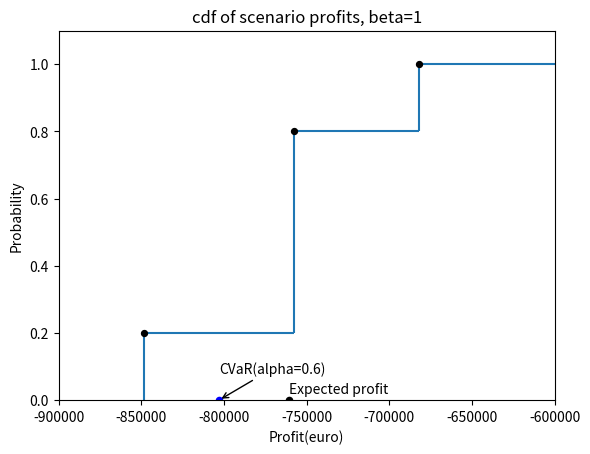

Python code for this plot:
import numpy as np
from scipy.optimize import minimize
import matplotlib.pyplot as plt
# problem conditions
demand_1 = 110; demand_2 = 100; demand_3 = 80
prob_1 = 0.2; prob_2 = 0.6; prob_3 = 0.2
price_1 = 50; price_2 = 46; price_3 = 44
price_c = 45; contract_max = 90.0

demands = [demand_1, demand_2, demand_3]
probs = [prob_1, prob_2, prob_3]
prices = [price_1, price_2, price_3]
prices_matrix = np.identity(len(prices))
np.fill_diagonal(prices_matrix, prices)
# define objective function
def objective(p):
    p_c, p1, p2, p3 = p
    stg_1 = price_c*p_c
    stg_2 = np.dot(np.dot(probs, prices_matrix), [p1, p2, p3])
    # prob_1*price_1*p[1]+prob_2*price_2*p[2]+prob_3*price_3*p[3]
    obj = 24*7*(stg_1+stg_2)
    return obj
# define constraints
def constraint1(p):
    return p[0]+p[1]-demand_1
def constraint2(p):
    return p[0]+p[2]-demand_2
def constraint3(p):
    return p[0]+p[3]-demand_3
'''
def constraint2(x):
    sum_eq = 40.0
    for i in range(4):
        sum_eq = sum_eq - x[i]**2
    return sum_eq
'''
# initial guesses
n = 4
p0 = np.zeros(n)
for i in range(len(p0)):
    p0[i] = 80.0
# p0[0] = 60.0; p0[1] = 50.0; p0[2] = 50.0; p0[3] = 10.0

# show initial objective
print('Initial Objective: ' + str(objective(p0)))

# set constraints/bounds
b_c = (0.0, contract_max); b_pos = (0.0, None); b_open = (None, None)
con1 = {'type': 'ineq', 'fun': constraint1}
con2 = {'type': 'ineq', 'fun': constraint2}
con3 = {'type': 'ineq', 'fun': constraint3}
# con2 = {'type': 'eq', 'fun': constraint2}
cons = [con1,con2,con3]
bnds = (b_c, b_pos, b_pos, b_pos)
# optimize
solution = minimize(objective,p0,method='SLSQP',bounds=bnds, constraints=cons)
p = solution.x
for i in range(len(p)):
    p[i]=round(p[i],0)

# print solution
print('Solution Node-formulation')
print('Final Objective: ' + str(objective(p)))
print('p_c = ' + str(p[0]))
print('p1 = ' + str(p[1]))
print('p2 = ' + str(p[2]))
print('p3 = ' + str(p[3]))

## calculate VSS
# stochastic solution
z_s = objective(p)
# VSS problem
# stage 1 optimal value for the first stage variable p_c
def objective_avg(p):
    avg_price = np.dot(probs, prices)    # sigma_i(prob_i*price_i)
    stg_1 = price_c*p[0]
    stg_2 = avg_price*p[1]
    obj = 24*7*(stg_1+stg_2)
    return obj
# define constraints
avg_demand = np.dot(probs, demands)
def constraint1(p):
    return p[0]+p[1]-avg_demand
# initial guesses
n = 2
p0 = np.zeros(n)
for i in range(len(p0)):
    p0[i] = 80.0
# set constraints/bounds
con1 = {'type': 'ineq', 'fun': constraint1}
bnds = (b_c, b_pos)
# optimize
cons = [con1]
solution = minimize(objective_avg,p0,method='SLSQP',bounds=bnds, constraints=cons)
p = solution.x

# print solution
print('Solution Deterministic Problem 1')
print('p_cd = ' + str(p[0]))
p_cd = p[0]

# stage 2
def objective_VSS(p):
    p1, p2, p3 = p
    stg_1 = price_c*p_cd
    stg_2 = np.dot(np.dot(probs, prices_matrix), [p1, p2, p3])
    obj = 24 * 7 * (stg_1 + stg_2)
    return obj
# define constraints
def constraint1(p):
    return p_cd + p[0] - demand_1
def constraint2(p):
    return p_cd + p[1] - demand_2
def constraint3(p):
    return p_cd + p[2] - demand_3
# initial guesses
n = 3
p0 = np.zeros(n)
for i in range(len(p0)):
    p0[i] = 80.0
# set constraints/bounds
con1 = {'type': 'ineq', 'fun': constraint1}
con2 = {'type': 'ineq', 'fun': constraint2}
con3 = {'type': 'ineq', 'fun': constraint3}
cons = [con1,con2,con3]
bnds = (b_pos, b_pos, b_pos)
# optimize
solution = minimize(objective_VSS,p0,method='SLSQP',bounds=bnds, constraints=cons)
p = solution.x
for i in range(len(p)):
    p[i]=round(p[i],0)

# print solution
print('Solution Deterministic Problem 2')
print('Final Objective: ' + str(objective_VSS(p)))
print('p1 = ' + str(p[0]))
print('p2 = ' + str(p[1]))
print('p3 = ' + str(p[2]))

# deterministic solution
z_d = objective_VSS(p)

# calculate VSS value
VSS_min = z_d - z_s
print('VSS value: ' + str(VSS_min))

## calculate CVaR
def objective_CVaR(p, a=0, b=0):
    p_c, p1, p2, p3, s1, s2, s3, yita = p
    stg_1 = price_c*p_c
    stg_2 = np.dot(np.dot(probs, prices_matrix), [p1, p2, p3])
    profit = 0-24*7*(stg_1 + stg_2)
    max_obj = (1-b)*profit+b*(yita-(1/(1-a))*np.dot(probs, [s1, s2, s3]))
    min_obj = -max_obj
    return min_obj
# define constraints
def constraint1(p):
    return p[0] + p[1] - demand_1
def constraint2(p):
    return p[0] + p[2] - demand_2
def constraint3(p):
    return p[0] + p[3] - demand_3

def constraint_s1(p):
    profit_1 = 0-24*7*np.dot([price_c,price_1],[p[0],p[1]])
    return profit_1 - p[7] + p[4]
def constraint_s2(p):
    profit_2 = 0-24*7*np.dot([price_c,price_2],[p[0],p[2]])
    return profit_2 - p[7] + p[5]
def constraint_s3(p):
    profit_3 = 0-24*7*np.dot([price_c,price_3],[p[0],p[3]])
    return profit_3 - p[7] + p[6]
# initial guesses
n = 8
p0 = np.zeros(n)
for i in range(len(p0)):
    p0[i] = 70.0

# set constraints/bounds
con1 = {'type': 'ineq', 'fun': constraint1}
con2 = {'type': 'ineq', 'fun': constraint2}
con3 = {'type': 'ineq', 'fun': constraint3}
con4 = {'type': 'ineq', 'fun': constraint_s1}
con5 = {'type': 'ineq', 'fun': constraint_s2}
con6 = {'type': 'ineq', 'fun': constraint_s3}
cons = [con1,con2,con3,con4,con5,con6]
bnds = (b_c, b_pos, b_pos, b_pos, b_pos, b_pos, b_pos, b_open)

# set alpha and beta
alpha = 0.6; beta = 1
# optimize
solution = minimize(objective_CVaR, p0, args=(alpha, beta), method='SLSQP', bounds=bnds, constraints=cons)
p = solution.x
p_c, p1, p2, p3, s1, s2, s3, yita = p

# print solution
print('Solution CVaR')
print('Final Objective: ' + str(objective_CVaR(p)))
print('alpha = '+str(alpha)+'\tbeta='+str(beta))
print('yita = '+str(yita))

def print_scenario(i):
    profit = 0-24*7*np.dot([price_c, prices[i-1]], [p_c, p[i]])
    print('scenario {0}: '.format(i)+'p{0}='.format(i)+str(round(p[i],0))
          +'\tprob.='+str(probs[i-1])
          +'\tprofit='+str(round(profit,0))
          +'\ts{0}='.format(i)+str(max(yita-profit,0)))
    return max(yita-profit,0),profit

n=4
s = np.zeros(n-1)
profits = np.zeros(n-1)
for i in range(1,n):
    s[i-1], profits[i-1] = print_scenario(i)

CVaR = yita-1/(1-alpha)*np.dot(probs,s)
Exp_profit = float(np.dot(probs, profits))
print('CVaR='+str(round(CVaR,0))+',\tExp_profit='+str(round(Exp_profit,0)))

# plot figure
# ref:
# https://stackoverflow.com/questions/49661247/plotting-cdf-for-discrete-variable-step-plot-with-alternating-lines
# https://matplotlib.org/gallery/statistics/histogram_cumulative.html
x = np.append(profits, -600000)
y = np.array([0]+probs).cumsum()
fig, ax = plt.subplots()
ax.set_facecolor('white')
# https://matplotlib.org/api/_as_gen/matplotlib.axes.Axes.hlines.html
ax.hlines(y=y[1:], xmin=x[:-1], xmax=x[1:], zorder=1)
# https://matplotlib.org/api/_as_gen/matplotlib.axes.Axes.vlines.html
ax.vlines(x=x[:-1], ymin=y[:-1], ymax=y[1:], zorder=1)
ax.scatter(x[:-1], y[1:], s=18, color='black', zorder=1)
ax.scatter(Exp_profit, 0, s=20, color='black', zorder=0)
ax.annotate('Expected profit', (Exp_profit, 0), xytext=(Exp_profit, 0.02))
ax.scatter(CVaR, 0, s=20, color='b', zorder=0)
ax.annotate('CVaR(alpha={0})'.format(alpha), (CVaR, 0), xytext=(CVaR, 0.08), arrowprops=dict(arrowstyle="->",connectionstyle="arc3"))
# tidy up the figure
ax.grid(False)
ax.set_xlim(-900000, x[-1])
ax.set_ylim(y[0], 1.1)

ax.set_title('cdf of scenario profits, beta={0}'.format(beta))
ax.set_xlabel('Profit(euro)')
ax.set_ylabel('Probability')

plt.show()